Dataset: dataset (GitHub, user631/dokulanc). Classes: level, nyugta, oneletrajz, szamla, urlap.

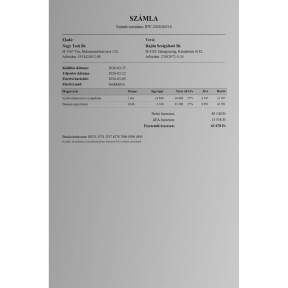
Label: szamla

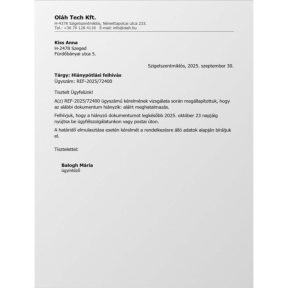
Label: level

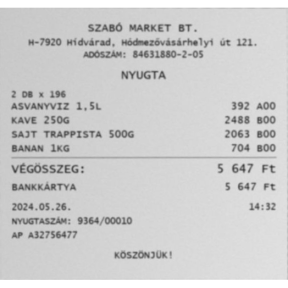
Label: nyugta

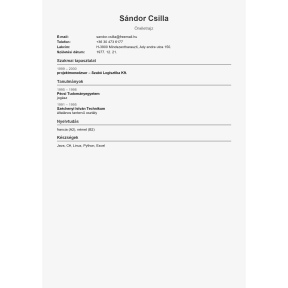
Label: oneletrajz

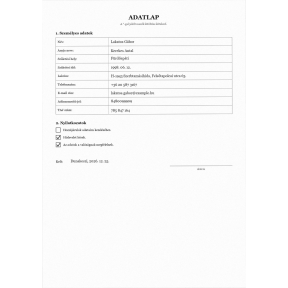
Label: urlap

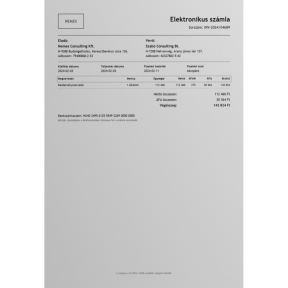
Label: szamla
